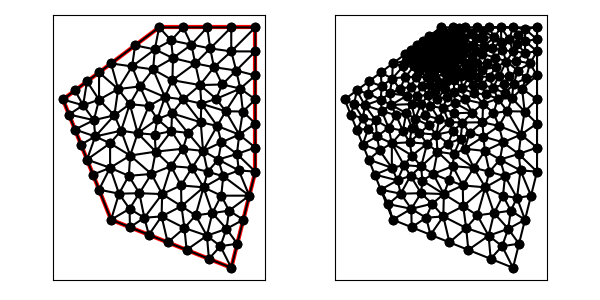

Source data for this figure (header and first rows):
1.200000000000000000e+01, 4.000000000000000000e+00, 1.300000000000000000e+01, 8.000000000000000000e+00, 1.300000000000000000e+01, 1.400000000000000000e+01, 9.000000000000000000e+00, 1.400000000000000000e+01, 5.000000000000000000e+00, 1.100000000000000000e+01, 7.000000000000000000e+00, 6.000000000000000000e+00, 7.875000000000000000e+00, 1.237500000000000000e+01, 8.820892002576846025e+00, 1.308441900193263407e+01, 8.000000000000000000e+00, 1.325000000000000000e+01, 8.231964000858949859e+00, 1.290313966731087625e+01, 0.000000000000000000e+00, 4.701305897557260527e-02
1.200000000000000000e+01, 4.000000000000000000e+00, 1.300000000000000000e+01, 8.000000000000000000e+00, 1.300000000000000000e+01, 1.400000000000000000e+01, 9.000000000000000000e+00, 1.400000000000000000e+01, 5.000000000000000000e+00, 1.100000000000000000e+01, 7.000000000000000000e+00, 6.000000000000000000e+00, 8.107163414441277638e+00, 9.597842656575130249e+00, 8.568572450231371818e+00, 1.072836406148764610e+01, 7.779328786207290847e+00, 1.080711851588752914e+01, 8.151688216959980693e+00, 1.037777507798343635e+01, 0.000000000000000000e+00, 1.844791412939008890e-01
1.200000000000000000e+01, 4.000000000000000000e+00, 1.300000000000000000e+01, 8.000000000000000000e+00, 1.300000000000000000e+01, 1.400000000000000000e+01, 9.000000000000000000e+00, 1.400000000000000000e+01, 5.000000000000000000e+00, 1.100000000000000000e+01, 7.000000000000000000e+00, 6.000000000000000000e+00, 9.575520833333333925e+00, 1.272135416666666607e+01, 1.050000000000000000e+01, 1.250000000000000000e+01, 1.034375000000000000e+01, 1.328125000000000000e+01, 1.013975694444444464e+01, 1.283420138888888751e+01, 0.000000000000000000e+00, 7.354409119691938945e-02
1.200000000000000000e+01, 4.000000000000000000e+00, 1.300000000000000000e+01, 8.000000000000000000e+00, 1.300000000000000000e+01, 1.400000000000000000e+01, 9.000000000000000000e+00, 1.400000000000000000e+01, 5.000000000000000000e+00, 1.100000000000000000e+01, 7.000000000000000000e+00, 6.000000000000000000e+00, 1.200000000000000000e+01, 1.300000000000000000e+01, 1.300000000000000000e+01, 1.400000000000000000e+01, 1.200000000000000000e+01, 1.400000000000000000e+01, 1.233333333333333393e+01, 1.366666666666666607e+01, 1.000000000000000000e+00, 1.496874983979813167e-01
1.200000000000000000e+01, 4.000000000000000000e+00, 1.300000000000000000e+01, 8.000000000000000000e+00, 1.300000000000000000e+01, 1.400000000000000000e+01, 9.000000000000000000e+00, 1.400000000000000000e+01, 5.000000000000000000e+00, 1.100000000000000000e+01, 7.000000000000000000e+00, 6.000000000000000000e+00, 1.220535714285714235e+01, 1.220535714285714235e+01, 1.300000000000000000e+01, 1.300000000000000000e+01, 1.200000000000000000e+01, 1.300000000000000000e+01, 1.240178571428571352e+01, 1.273511904761904567e+01, 1.000000000000000000e+00, 1.496874983979813167e-01
1.200000000000000000e+01, 4.000000000000000000e+00, 1.300000000000000000e+01, 8.000000000000000000e+00, 1.300000000000000000e+01, 1.400000000000000000e+01, 9.000000000000000000e+00, 1.400000000000000000e+01, 5.000000000000000000e+00, 1.100000000000000000e+01, 7.000000000000000000e+00, 6.000000000000000000e+00, 1.100000000000000000e+01, 1.400000000000000000e+01, 1.112500000000000000e+01, 1.312500000000000000e+01, 1.200000000000000000e+01, 1.400000000000000000e+01, 1.137500000000000000e+01, 1.370833333333333393e+01, 1.000000000000000000e+00, 1.286041317293905584e-01
1.200000000000000000e+01, 4.000000000000000000e+00, 1.300000000000000000e+01, 8.000000000000000000e+00, 1.300000000000000000e+01, 1.400000000000000000e+01, 9.000000000000000000e+00, 1.400000000000000000e+01, 5.000000000000000000e+00, 1.100000000000000000e+01, 7.000000000000000000e+00, 6.000000000000000000e+00, 1.300000000000000000e+01, 1.200000000000000000e+01, 1.220535714285714235e+01, 1.220535714285714235e+01, 1.237667410714285765e+01, 1.145368303571428470e+01, 1.252734375000000000e+01, 1.188634672619047628e+01, 1.000000000000000000e+00, 2.009109069163456385e-01
1.200000000000000000e+01, 4.000000000000000000e+00, 1.300000000000000000e+01, 8.000000000000000000e+00, 1.300000000000000000e+01, 1.400000000000000000e+01, 9.000000000000000000e+00, 1.400000000000000000e+01, 5.000000000000000000e+00, 1.100000000000000000e+01, 7.000000000000000000e+00, 6.000000000000000000e+00, 1.300000000000000000e+01, 1.300000000000000000e+01, 1.220535714285714235e+01, 1.220535714285714235e+01, 1.300000000000000000e+01, 1.200000000000000000e+01, 1.273511904761904567e+01, 1.240178571428571352e+01, 1.000000000000000000e+00, 2.009109069163456385e-01
1.200000000000000000e+01, 4.000000000000000000e+00, 1.300000000000000000e+01, 8.000000000000000000e+00, 1.300000000000000000e+01, 1.400000000000000000e+01, 9.000000000000000000e+00, 1.400000000000000000e+01, 5.000000000000000000e+00, 1.100000000000000000e+01, 7.000000000000000000e+00, 6.000000000000000000e+00, 8.814000638664817089e+00, 9.538780818417718521e+00, 8.928283762608394625e+00, 1.018246838586962433e+01, 8.107163414441277638e+00, 9.597842656575130249e+00, 8.616482605238163117e+00, 9.773030620287491033e+00, 0.000000000000000000e+00, 2.054841961138149931e-01
1.200000000000000000e+01, 4.000000000000000000e+00, 1.300000000000000000e+01, 8.000000000000000000e+00, 1.300000000000000000e+01, 1.400000000000000000e+01, 9.000000000000000000e+00, 1.400000000000000000e+01, 5.000000000000000000e+00, 1.100000000000000000e+01, 7.000000000000000000e+00, 6.000000000000000000e+00, 7.294235301414040862e+00, 1.143464710989828781e+01, 6.500000000000000000e+00, 1.212500000000000000e+01, 6.500315443245878733e+00, 1.098983470773915805e+01, 6.764850248219972606e+00, 1.151649393921248077e+01, 0.000000000000000000e+00, 1.879307650811798402e-01
1.200000000000000000e+01, 4.000000000000000000e+00, 1.300000000000000000e+01, 8.000000000000000000e+00, 1.300000000000000000e+01, 1.400000000000000000e+01, 9.000000000000000000e+00, 1.400000000000000000e+01, 5.000000000000000000e+00, 1.100000000000000000e+01, 7.000000000000000000e+00, 6.000000000000000000e+00, 1.051723550670664231e+01, 6.179971563972705084e+00, 9.928402811477479162e+00, 6.562123009361546799e+00, 1.005193833554034377e+01, 5.654365045093551423e+00, 1.016585888457482234e+01, 6.132153206142601398e+00, 0.000000000000000000e+00, 5.000000000000000000e-01
1.200000000000000000e+01, 4.000000000000000000e+00, 1.300000000000000000e+01, 8.000000000000000000e+00, 1.300000000000000000e+01, 1.400000000000000000e+01, 9.000000000000000000e+00, 1.400000000000000000e+01, 5.000000000000000000e+00, 1.100000000000000000e+01, 7.000000000000000000e+00, 6.000000000000000000e+00, 1.300000000000000000e+01, 1.300000000000000000e+01, 1.300000000000000000e+01, 1.400000000000000000e+01, 1.200000000000000000e+01, 1.300000000000000000e+01, 1.266666666666666607e+01, 1.333333333333333393e+01, 1.000000000000000000e+00, 1.496874983979813167e-01
1.200000000000000000e+01, 4.000000000000000000e+00, 1.300000000000000000e+01, 8.000000000000000000e+00, 1.300000000000000000e+01, 1.400000000000000000e+01, 9.000000000000000000e+00, 1.400000000000000000e+01, 5.000000000000000000e+00, 1.100000000000000000e+01, 7.000000000000000000e+00, 6.000000000000000000e+00, 1.200000000000000000e+01, 1.300000000000000000e+01, 1.112500000000000000e+01, 1.312500000000000000e+01, 1.128125000000000000e+01, 1.234375000000000000e+01, 1.146875000000000000e+01, 1.282291666666666607e+01, 0.000000000000000000e+00, 1.286041317293905584e-01
1.200000000000000000e+01, 4.000000000000000000e+00, 1.300000000000000000e+01, 8.000000000000000000e+00, 1.300000000000000000e+01, 1.400000000000000000e+01, 9.000000000000000000e+00, 1.400000000000000000e+01, 5.000000000000000000e+00, 1.100000000000000000e+01, 7.000000000000000000e+00, 6.000000000000000000e+00, 1.200000000000000000e+01, 1.400000000000000000e+01, 1.112500000000000000e+01, 1.312500000000000000e+01, 1.200000000000000000e+01, 1.300000000000000000e+01, 1.170833333333333393e+01, 1.337500000000000000e+01, 1.000000000000000000e+00, 1.286041317293905584e-01
1.200000000000000000e+01, 4.000000000000000000e+00, 1.300000000000000000e+01, 8.000000000000000000e+00, 1.300000000000000000e+01, 1.400000000000000000e+01, 9.000000000000000000e+00, 1.400000000000000000e+01, 5.000000000000000000e+00, 1.100000000000000000e+01, 7.000000000000000000e+00, 6.000000000000000000e+00, 1.070220588235294201e+01, 1.159926470588235325e+01, 1.162500000000000000e+01, 1.162500000000000000e+01, 1.128125000000000000e+01, 1.234375000000000000e+01, 1.120281862745098067e+01, 1.185600490196078560e+01, 0.000000000000000000e+00, 1.320913529247392526e-01
1.200000000000000000e+01, 4.000000000000000000e+00, 1.300000000000000000e+01, 8.000000000000000000e+00, 1.300000000000000000e+01, 1.400000000000000000e+01, 9.000000000000000000e+00, 1.400000000000000000e+01, 5.000000000000000000e+00, 1.100000000000000000e+01, 7.000000000000000000e+00, 6.000000000000000000e+00, 1.019515200568966762e+01, 9.612496555915335250e+00, 1.082724067386232925e+01, 8.859050873687852601e+00, 1.072897551948500805e+01, 1.005137542875437617e+01, 1.058378939967900223e+01, 9.507640952785854083e+00, 0.000000000000000000e+00, 2.484085871072570229e-01
1.200000000000000000e+01, 4.000000000000000000e+00, 1.300000000000000000e+01, 8.000000000000000000e+00, 1.300000000000000000e+01, 1.400000000000000000e+01, 9.000000000000000000e+00, 1.400000000000000000e+01, 5.000000000000000000e+00, 1.100000000000000000e+01, 7.000000000000000000e+00, 6.000000000000000000e+00, 1.034375000000000000e+01, 1.328125000000000000e+01, 1.100000000000000000e+01, 1.400000000000000000e+01, 1.000000000000000000e+01, 1.400000000000000000e+01, 1.044791666666666607e+01, 1.376041666666666607e+01, 1.000000000000000000e+00, 1.081579715430751321e-01
1.200000000000000000e+01, 4.000000000000000000e+00, 1.300000000000000000e+01, 8.000000000000000000e+00, 1.300000000000000000e+01, 1.400000000000000000e+01, 9.000000000000000000e+00, 1.400000000000000000e+01, 5.000000000000000000e+00, 1.100000000000000000e+01, 7.000000000000000000e+00, 6.000000000000000000e+00, 1.128125000000000000e+01, 1.234375000000000000e+01, 1.112500000000000000e+01, 1.312500000000000000e+01, 1.050000000000000000e+01, 1.250000000000000000e+01, 1.096875000000000000e+01, 1.265625000000000000e+01, 0.000000000000000000e+00, 1.137858306665071595e-01
1.200000000000000000e+01, 4.000000000000000000e+00, 1.300000000000000000e+01, 8.000000000000000000e+00, 1.300000000000000000e+01, 1.400000000000000000e+01, 9.000000000000000000e+00, 1.400000000000000000e+01, 5.000000000000000000e+00, 1.100000000000000000e+01, 7.000000000000000000e+00, 6.000000000000000000e+00, 1.070220588235294201e+01, 1.159926470588235325e+01, 1.128125000000000000e+01, 1.234375000000000000e+01, 1.050000000000000000e+01, 1.250000000000000000e+01, 1.082781862745098067e+01, 1.214767156862745168e+01, 0.000000000000000000e+00, 1.137858306665071595e-01
1.200000000000000000e+01, 4.000000000000000000e+00, 1.300000000000000000e+01, 8.000000000000000000e+00, 1.300000000000000000e+01, 1.400000000000000000e+01, 9.000000000000000000e+00, 1.400000000000000000e+01, 5.000000000000000000e+00, 1.100000000000000000e+01, 7.000000000000000000e+00, 6.000000000000000000e+00, 1.128125000000000000e+01, 1.234375000000000000e+01, 1.162500000000000000e+01, 1.162500000000000000e+01, 1.220535714285714235e+01, 1.220535714285714235e+01, 1.170386904761904567e+01, 1.205803571428571352e+01, 0.000000000000000000e+00, 1.320913529247392526e-01
1.200000000000000000e+01, 4.000000000000000000e+00, 1.300000000000000000e+01, 8.000000000000000000e+00, 1.300000000000000000e+01, 1.400000000000000000e+01, 9.000000000000000000e+00, 1.400000000000000000e+01, 5.000000000000000000e+00, 1.100000000000000000e+01, 7.000000000000000000e+00, 6.000000000000000000e+00, 1.128125000000000000e+01, 1.234375000000000000e+01, 1.220535714285714235e+01, 1.220535714285714235e+01, 1.200000000000000000e+01, 1.300000000000000000e+01, 1.182886904761904567e+01, 1.251636904761904567e+01, 0.000000000000000000e+00, 1.320913529247392526e-01
1.200000000000000000e+01, 4.000000000000000000e+00, 1.300000000000000000e+01, 8.000000000000000000e+00, 1.300000000000000000e+01, 1.400000000000000000e+01, 9.000000000000000000e+00, 1.400000000000000000e+01, 5.000000000000000000e+00, 1.100000000000000000e+01, 7.000000000000000000e+00, 6.000000000000000000e+00, 1.237667410714285765e+01, 1.145368303571428470e+01, 1.220535714285714235e+01, 1.220535714285714235e+01, 1.162500000000000000e+01, 1.162500000000000000e+01, 1.206901041666666607e+01, 1.176134672619047628e+01, 0.000000000000000000e+00, 1.694756671657403901e-01
1.200000000000000000e+01, 4.000000000000000000e+00, 1.300000000000000000e+01, 8.000000000000000000e+00, 1.300000000000000000e+01, 1.400000000000000000e+01, 9.000000000000000000e+00, 1.400000000000000000e+01, 5.000000000000000000e+00, 1.100000000000000000e+01, 7.000000000000000000e+00, 6.000000000000000000e+00, 1.100000000000000000e+01, 1.400000000000000000e+01, 1.034375000000000000e+01, 1.328125000000000000e+01, 1.112500000000000000e+01, 1.312500000000000000e+01, 1.082291666666666607e+01, 1.346875000000000000e+01, 1.000000000000000000e+00, 1.081579715430751321e-01
1.200000000000000000e+01, 4.000000000000000000e+00, 1.300000000000000000e+01, 8.000000000000000000e+00, 1.300000000000000000e+01, 1.400000000000000000e+01, 9.000000000000000000e+00, 1.400000000000000000e+01, 5.000000000000000000e+00, 1.100000000000000000e+01, 7.000000000000000000e+00, 6.000000000000000000e+00, 1.112500000000000000e+01, 1.312500000000000000e+01, 1.034375000000000000e+01, 1.328125000000000000e+01, 1.050000000000000000e+01, 1.250000000000000000e+01, 1.065625000000000000e+01, 1.296875000000000000e+01, 0.000000000000000000e+00, 1.081579715430751321e-01
1.200000000000000000e+01, 4.000000000000000000e+00, 1.300000000000000000e+01, 8.000000000000000000e+00, 1.300000000000000000e+01, 1.400000000000000000e+01, 9.000000000000000000e+00, 1.400000000000000000e+01, 5.000000000000000000e+00, 1.100000000000000000e+01, 7.000000000000000000e+00, 6.000000000000000000e+00, 9.500000000000000000e+00, 1.345620650882552560e+01, 1.000000000000000000e+01, 1.400000000000000000e+01, 9.000000000000000000e+00, 1.400000000000000000e+01, 9.500000000000000000e+00, 1.381873550294184128e+01, 1.000000000000000000e+00, 5.059603056820884820e-02
1.200000000000000000e+01, 4.000000000000000000e+00, 1.300000000000000000e+01, 8.000000000000000000e+00, 1.300000000000000000e+01, 1.400000000000000000e+01, 9.000000000000000000e+00, 1.400000000000000000e+01, 5.000000000000000000e+00, 1.100000000000000000e+01, 7.000000000000000000e+00, 6.000000000000000000e+00, 9.552716072623828936e+00, 1.180271607262382894e+01, 1.050000000000000000e+01, 1.250000000000000000e+01, 9.575520833333333925e+00, 1.272135416666666607e+01, 9.876078968652388212e+00, 1.234135674643016500e+01, 0.000000000000000000e+00, 7.354409119691938945e-02
1.200000000000000000e+01, 4.000000000000000000e+00, 1.300000000000000000e+01, 8.000000000000000000e+00, 1.300000000000000000e+01, 1.400000000000000000e+01, 9.000000000000000000e+00, 1.400000000000000000e+01, 5.000000000000000000e+00, 1.100000000000000000e+01, 7.000000000000000000e+00, 6.000000000000000000e+00, 1.050000000000000000e+01, 1.250000000000000000e+01, 9.552716072623828936e+00, 1.180271607262382894e+01, 1.070220588235294201e+01, 1.159926470588235325e+01, 1.025164065165892424e+01, 1.196732692616872917e+01, 0.000000000000000000e+00, 1.075315236245922013e-01
1.200000000000000000e+01, 4.000000000000000000e+00, 1.300000000000000000e+01, 8.000000000000000000e+00, 1.300000000000000000e+01, 1.400000000000000000e+01, 9.000000000000000000e+00, 1.400000000000000000e+01, 5.000000000000000000e+00, 1.100000000000000000e+01, 7.000000000000000000e+00, 6.000000000000000000e+00, 1.000000000000000000e+01, 1.100000000000000000e+01, 1.072897551948500805e+01, 1.005137542875437617e+01, 1.075529651770233031e+01, 1.082600675099983256e+01, 1.049475734572911279e+01, 1.062579405991806958e+01, 0.000000000000000000e+00, 1.938619178584379543e-01
1.200000000000000000e+01, 4.000000000000000000e+00, 1.300000000000000000e+01, 8.000000000000000000e+00, 1.300000000000000000e+01, 1.400000000000000000e+01, 9.000000000000000000e+00, 1.400000000000000000e+01, 5.000000000000000000e+00, 1.100000000000000000e+01, 7.000000000000000000e+00, 6.000000000000000000e+00, 7.875000000000000000e+00, 1.237500000000000000e+01, 8.750000000000000000e+00, 1.225000000000000000e+01, 8.820892002576846025e+00, 1.308441900193263407e+01, 8.481964000858949859e+00, 1.256980633397754410e+01, 0.000000000000000000e+00, 4.701305897557260527e-02
1.200000000000000000e+01, 4.000000000000000000e+00, 1.300000000000000000e+01, 8.000000000000000000e+00, 1.300000000000000000e+01, 1.400000000000000000e+01, 9.000000000000000000e+00, 1.400000000000000000e+01, 5.000000000000000000e+00, 1.100000000000000000e+01, 7.000000000000000000e+00, 6.000000000000000000e+00, 1.075529651770233031e+01, 1.082600675099983256e+01, 1.070220588235294201e+01, 1.159926470588235325e+01, 1.000000000000000000e+01, 1.100000000000000000e+01, 1.048583413335175685e+01, 1.114175715229406194e+01, 0.000000000000000000e+00, 1.704542288839995812e-01
1.200000000000000000e+01, 4.000000000000000000e+00, 1.300000000000000000e+01, 8.000000000000000000e+00, 1.300000000000000000e+01, 1.400000000000000000e+01, 9.000000000000000000e+00, 1.400000000000000000e+01, 5.000000000000000000e+00, 1.100000000000000000e+01, 7.000000000000000000e+00, 6.000000000000000000e+00, 8.568572450231371818e+00, 1.072836406148764610e+01, 9.239152689772355487e+00, 1.110202016903553179e+01, 8.202660905275772407e+00, 1.154362633693040330e+01, 8.670128681759832645e+00, 1.112467018915119432e+01, 0.000000000000000000e+00, 1.317916577501860309e-01
1.200000000000000000e+01, 4.000000000000000000e+00, 1.300000000000000000e+01, 8.000000000000000000e+00, 1.300000000000000000e+01, 1.400000000000000000e+01, 9.000000000000000000e+00, 1.400000000000000000e+01, 5.000000000000000000e+00, 1.100000000000000000e+01, 7.000000000000000000e+00, 6.000000000000000000e+00, 1.034375000000000000e+01, 1.328125000000000000e+01, 1.000000000000000000e+01, 1.400000000000000000e+01, 9.500000000000000000e+00, 1.345620650882552560e+01, 9.947916666666666075e+00, 1.357915216960850735e+01, 1.000000000000000000e+00, 5.059603056820884820e-02
1.200000000000000000e+01, 4.000000000000000000e+00, 1.300000000000000000e+01, 8.000000000000000000e+00, 1.300000000000000000e+01, 1.400000000000000000e+01, 9.000000000000000000e+00, 1.400000000000000000e+01, 5.000000000000000000e+00, 1.100000000000000000e+01, 7.000000000000000000e+00, 6.000000000000000000e+00, 9.552716072623828936e+00, 1.180271607262382894e+01, 9.575520833333333925e+00, 1.272135416666666607e+01, 8.750000000000000000e+00, 1.225000000000000000e+01, 9.292745635319054287e+00, 1.225802341309683108e+01, 0.000000000000000000e+00, 7.354409119691938945e-02
1.200000000000000000e+01, 4.000000000000000000e+00, 1.300000000000000000e+01, 8.000000000000000000e+00, 1.300000000000000000e+01, 1.400000000000000000e+01, 9.000000000000000000e+00, 1.400000000000000000e+01, 5.000000000000000000e+00, 1.100000000000000000e+01, 7.000000000000000000e+00, 6.000000000000000000e+00, 8.202660905275772407e+00, 1.154362633693040330e+01, 8.750000000000000000e+00, 1.225000000000000000e+01, 7.875000000000000000e+00, 1.237500000000000000e+01, 8.275886968425256285e+00, 1.205620877897680110e+01, 0.000000000000000000e+00, 8.526512052007884090e-02
1.200000000000000000e+01, 4.000000000000000000e+00, 1.300000000000000000e+01, 8.000000000000000000e+00, 1.300000000000000000e+01, 1.400000000000000000e+01, 9.000000000000000000e+00, 1.400000000000000000e+01, 5.000000000000000000e+00, 1.100000000000000000e+01, 7.000000000000000000e+00, 6.000000000000000000e+00, 8.820892002576846025e+00, 1.308441900193263407e+01, 8.750000000000000000e+00, 1.225000000000000000e+01, 9.575520833333333925e+00, 1.272135416666666607e+01, 9.048804278636728426e+00, 1.268525772286643338e+01, 0.000000000000000000e+00, 4.701305897557260527e-02
1.200000000000000000e+01, 4.000000000000000000e+00, 1.300000000000000000e+01, 8.000000000000000000e+00, 1.300000000000000000e+01, 1.400000000000000000e+01, 9.000000000000000000e+00, 1.400000000000000000e+01, 5.000000000000000000e+00, 1.100000000000000000e+01, 7.000000000000000000e+00, 6.000000000000000000e+00, 1.070220588235294201e+01, 1.159926470588235325e+01, 9.552716072623828936e+00, 1.180271607262382894e+01, 1.000000000000000000e+01, 1.100000000000000000e+01, 1.008497398499225817e+01, 1.146732692616872917e+01, 0.000000000000000000e+00, 1.075315236245922013e-01
1.200000000000000000e+01, 4.000000000000000000e+00, 1.300000000000000000e+01, 8.000000000000000000e+00, 1.300000000000000000e+01, 1.400000000000000000e+01, 9.000000000000000000e+00, 1.400000000000000000e+01, 5.000000000000000000e+00, 1.100000000000000000e+01, 7.000000000000000000e+00, 6.000000000000000000e+00, 9.500000000000000000e+00, 1.345620650882552560e+01, 8.820892002576846025e+00, 1.308441900193263407e+01, 9.575520833333333925e+00, 1.272135416666666607e+01, 9.298804278636728426e+00, 1.308732655914160858e+01, 0.000000000000000000e+00, 4.701305897557260527e-02
1.200000000000000000e+01, 4.000000000000000000e+00, 1.300000000000000000e+01, 8.000000000000000000e+00, 1.300000000000000000e+01, 1.400000000000000000e+01, 9.000000000000000000e+00, 1.400000000000000000e+01, 5.000000000000000000e+00, 1.100000000000000000e+01, 7.000000000000000000e+00, 6.000000000000000000e+00, 9.000000000000000000e+00, 1.400000000000000000e+01, 8.000000000000000000e+00, 1.325000000000000000e+01, 8.820892002576846025e+00, 1.308441900193263407e+01, 8.606964000858949859e+00, 1.344480633397754410e+01, 1.000000000000000000e+00, 4.701305897557260527e-02
1.200000000000000000e+01, 4.000000000000000000e+00, 1.300000000000000000e+01, 8.000000000000000000e+00, 1.300000000000000000e+01, 1.400000000000000000e+01, 9.000000000000000000e+00, 1.400000000000000000e+01, 5.000000000000000000e+00, 1.100000000000000000e+01, 7.000000000000000000e+00, 6.000000000000000000e+00, 8.820892002576846025e+00, 1.308441900193263407e+01, 9.500000000000000000e+00, 1.345620650882552560e+01, 9.000000000000000000e+00, 1.400000000000000000e+01, 9.106964000858949859e+00, 1.351354183691938715e+01, 1.000000000000000000e+00, 4.701305897557260527e-02
1.200000000000000000e+01, 4.000000000000000000e+00, 1.300000000000000000e+01, 8.000000000000000000e+00, 1.300000000000000000e+01, 1.400000000000000000e+01, 9.000000000000000000e+00, 1.400000000000000000e+01, 5.000000000000000000e+00, 1.100000000000000000e+01, 7.000000000000000000e+00, 6.000000000000000000e+00, 1.034375000000000000e+01, 1.328125000000000000e+01, 9.500000000000000000e+00, 1.345620650882552560e+01, 9.575520833333333925e+00, 1.272135416666666607e+01, 9.806423611111112493e+00, 1.315293689183072878e+01, 0.000000000000000000e+00, 5.059603056820884820e-02
1.200000000000000000e+01, 4.000000000000000000e+00, 1.300000000000000000e+01, 8.000000000000000000e+00, 1.300000000000000000e+01, 1.400000000000000000e+01, 9.000000000000000000e+00, 1.400000000000000000e+01, 5.000000000000000000e+00, 1.100000000000000000e+01, 7.000000000000000000e+00, 6.000000000000000000e+00, 6.284678073912881580e+00, 1.014036247809716684e+01, 7.137931034482758896e+00, 1.034051724137930961e+01, 6.500315443245878733e+00, 1.098983470773915805e+01, 6.640974850547173070e+00, 1.049023814240521091e+01, 0.000000000000000000e+00, 2.124990147718763267e-01
1.200000000000000000e+01, 4.000000000000000000e+00, 1.300000000000000000e+01, 8.000000000000000000e+00, 1.300000000000000000e+01, 1.400000000000000000e+01, 9.000000000000000000e+00, 1.400000000000000000e+01, 5.000000000000000000e+00, 1.100000000000000000e+01, 7.000000000000000000e+00, 6.000000000000000000e+00, 8.000000000000000000e+00, 1.325000000000000000e+01, 7.000000000000000000e+00, 1.250000000000000000e+01, 7.875000000000000000e+00, 1.237500000000000000e+01, 7.625000000000000000e+00, 1.270833333333333393e+01, 0.000000000000000000e+00, 1.033441081407793921e-01
1.200000000000000000e+01, 4.000000000000000000e+00, 1.300000000000000000e+01, 8.000000000000000000e+00, 1.300000000000000000e+01, 1.400000000000000000e+01, 9.000000000000000000e+00, 1.400000000000000000e+01, 5.000000000000000000e+00, 1.100000000000000000e+01, 7.000000000000000000e+00, 6.000000000000000000e+00, 7.418562622774990345e+00, 9.702968495113966085e+00, 7.137931034482758896e+00, 1.034051724137930961e+01, 6.341604468965217123e+00, 9.461926833244758583e+00, 6.966032708740989676e+00, 9.835137523246011426e+00, 0.000000000000000000e+00, 2.330415410351134586e-01
1.200000000000000000e+01, 4.000000000000000000e+00, 1.300000000000000000e+01, 8.000000000000000000e+00, 1.300000000000000000e+01, 1.400000000000000000e+01, 9.000000000000000000e+00, 1.400000000000000000e+01, 5.000000000000000000e+00, 1.100000000000000000e+01, 7.000000000000000000e+00, 6.000000000000000000e+00, 7.000000000000000000e+00, 1.250000000000000000e+01, 7.294235301414040862e+00, 1.143464710989828781e+01, 7.875000000000000000e+00, 1.237500000000000000e+01, 7.389745100471347250e+00, 1.210321570329942809e+01, 0.000000000000000000e+00, 1.260810877461218671e-01
1.200000000000000000e+01, 4.000000000000000000e+00, 1.300000000000000000e+01, 8.000000000000000000e+00, 1.300000000000000000e+01, 1.400000000000000000e+01, 9.000000000000000000e+00, 1.400000000000000000e+01, 5.000000000000000000e+00, 1.100000000000000000e+01, 7.000000000000000000e+00, 6.000000000000000000e+00, 9.239152689772355487e+00, 1.110202016903553179e+01, 8.750000000000000000e+00, 1.225000000000000000e+01, 8.202660905275772407e+00, 1.154362633693040330e+01, 8.730604531682708114e+00, 1.163188216865531110e+01, 0.000000000000000000e+00, 8.526512052007884090e-02
1.200000000000000000e+01, 4.000000000000000000e+00, 1.300000000000000000e+01, 8.000000000000000000e+00, 1.300000000000000000e+01, 1.400000000000000000e+01, 9.000000000000000000e+00, 1.400000000000000000e+01, 5.000000000000000000e+00, 1.100000000000000000e+01, 7.000000000000000000e+00, 6.000000000000000000e+00, 7.294235301414040862e+00, 1.143464710989828781e+01, 6.500315443245878733e+00, 1.098983470773915805e+01, 7.137931034482758896e+00, 1.034051724137930961e+01, 6.977493926380891942e+00, 1.092166635300558575e+01, 0.000000000000000000e+00, 2.060532664867146813e-01
1.200000000000000000e+01, 4.000000000000000000e+00, 1.300000000000000000e+01, 8.000000000000000000e+00, 1.300000000000000000e+01, 1.400000000000000000e+01, 9.000000000000000000e+00, 1.400000000000000000e+01, 5.000000000000000000e+00, 1.100000000000000000e+01, 7.000000000000000000e+00, 6.000000000000000000e+00, 1.000000000000000000e+01, 1.100000000000000000e+01, 9.552716072623828936e+00, 1.180271607262382894e+01, 9.239152689772355487e+00, 1.110202016903553179e+01, 9.597289587465395400e+00, 1.130157874721978750e+01, 0.000000000000000000e+00, 1.075315236245922013e-01
1.200000000000000000e+01, 4.000000000000000000e+00, 1.300000000000000000e+01, 8.000000000000000000e+00, 1.300000000000000000e+01, 1.400000000000000000e+01, 9.000000000000000000e+00, 1.400000000000000000e+01, 5.000000000000000000e+00, 1.100000000000000000e+01, 7.000000000000000000e+00, 6.000000000000000000e+00, 7.294235301414040862e+00, 1.143464710989828781e+01, 7.137931034482758896e+00, 1.034051724137930961e+01, 7.779328786207290847e+00, 1.080711851588752914e+01, 7.403831707368030202e+00, 1.086076095572170885e+01, 0.000000000000000000e+00, 1.965388046108168252e-01
1.200000000000000000e+01, 4.000000000000000000e+00, 1.300000000000000000e+01, 8.000000000000000000e+00, 1.300000000000000000e+01, 1.400000000000000000e+01, 9.000000000000000000e+00, 1.400000000000000000e+01, 5.000000000000000000e+00, 1.100000000000000000e+01, 7.000000000000000000e+00, 6.000000000000000000e+00, 6.341604468965217123e+00, 9.461926833244758583e+00, 7.137931034482758896e+00, 1.034051724137930961e+01, 6.284678073912881580e+00, 1.014036247809716684e+01, 6.588071192453619496e+00, 9.980935517573746196e+00, 0.000000000000000000e+00, 2.265327862705769635e-01
1.200000000000000000e+01, 4.000000000000000000e+00, 1.300000000000000000e+01, 8.000000000000000000e+00, 1.300000000000000000e+01, 1.400000000000000000e+01, 9.000000000000000000e+00, 1.400000000000000000e+01, 5.000000000000000000e+00, 1.100000000000000000e+01, 7.000000000000000000e+00, 6.000000000000000000e+00, 8.750000000000000000e+00, 1.225000000000000000e+01, 9.239152689772355487e+00, 1.110202016903553179e+01, 9.552716072623828936e+00, 1.180271607262382894e+01, 9.180622920798727549e+00, 1.171824541388645535e+01, 0.000000000000000000e+00, 8.526512052007884090e-02
1.200000000000000000e+01, 4.000000000000000000e+00, 1.300000000000000000e+01, 8.000000000000000000e+00, 1.300000000000000000e+01, 1.400000000000000000e+01, 9.000000000000000000e+00, 1.400000000000000000e+01, 5.000000000000000000e+00, 1.100000000000000000e+01, 7.000000000000000000e+00, 6.000000000000000000e+00, 8.928283762608394625e+00, 1.018246838586962433e+01, 9.535573169780400704e+00, 1.042453014007116785e+01, 9.239152689772355487e+00, 1.110202016903553179e+01, 9.234336540720383013e+00, 1.056967289832544132e+01, 0.000000000000000000e+00, 1.850205893214955377e-01
1.200000000000000000e+01, 4.000000000000000000e+00, 1.300000000000000000e+01, 8.000000000000000000e+00, 1.300000000000000000e+01, 1.400000000000000000e+01, 9.000000000000000000e+00, 1.400000000000000000e+01, 5.000000000000000000e+00, 1.100000000000000000e+01, 7.000000000000000000e+00, 6.000000000000000000e+00, 7.875000000000000000e+00, 1.237500000000000000e+01, 7.294235301414040862e+00, 1.143464710989828781e+01, 8.202660905275772407e+00, 1.154362633693040330e+01, 7.790632068896603535e+00, 1.178442448227622918e+01, 0.000000000000000000e+00, 1.260810877461218671e-01
1.200000000000000000e+01, 4.000000000000000000e+00, 1.300000000000000000e+01, 8.000000000000000000e+00, 1.300000000000000000e+01, 1.400000000000000000e+01, 9.000000000000000000e+00, 1.400000000000000000e+01, 5.000000000000000000e+00, 1.100000000000000000e+01, 7.000000000000000000e+00, 6.000000000000000000e+00, 7.779328786207290847e+00, 1.080711851588752914e+01, 8.202660905275772407e+00, 1.154362633693040330e+01, 7.294235301414040862e+00, 1.143464710989828781e+01, 7.758741664299035001e+00, 1.126179732090540675e+01, 0.000000000000000000e+00, 1.317916577501860309e-01
1.200000000000000000e+01, 4.000000000000000000e+00, 1.300000000000000000e+01, 8.000000000000000000e+00, 1.300000000000000000e+01, 1.400000000000000000e+01, 9.000000000000000000e+00, 1.400000000000000000e+01, 5.000000000000000000e+00, 1.100000000000000000e+01, 7.000000000000000000e+00, 6.000000000000000000e+00, 7.779328786207290847e+00, 1.080711851588752914e+01, 7.137931034482758896e+00, 1.034051724137930961e+01, 7.418562622774990345e+00, 9.702968495113966085e+00, 7.445274147821680621e+00, 1.028353475079360102e+01, 0.000000000000000000e+00, 1.965388046108168252e-01
1.200000000000000000e+01, 4.000000000000000000e+00, 1.300000000000000000e+01, 8.000000000000000000e+00, 1.300000000000000000e+01, 1.400000000000000000e+01, 9.000000000000000000e+00, 1.400000000000000000e+01, 5.000000000000000000e+00, 1.100000000000000000e+01, 7.000000000000000000e+00, 6.000000000000000000e+00, 6.500000000000000000e+00, 1.212500000000000000e+01, 6.000000000000000000e+00, 1.175000000000000000e+01, 6.500315443245878733e+00, 1.098983470773915805e+01, 6.333438481081959281e+00, 1.162161156924638483e+01, 0.000000000000000000e+00, 1.752693639202848319e-01
1.200000000000000000e+01, 4.000000000000000000e+00, 1.300000000000000000e+01, 8.000000000000000000e+00, 1.300000000000000000e+01, 1.400000000000000000e+01, 9.000000000000000000e+00, 1.400000000000000000e+01, 5.000000000000000000e+00, 1.100000000000000000e+01, 7.000000000000000000e+00, 6.000000000000000000e+00, 8.202660905275772407e+00, 1.154362633693040330e+01, 7.779328786207290847e+00, 1.080711851588752914e+01, 8.568572450231371818e+00, 1.072836406148764610e+01, 8.183520713904812283e+00, 1.102636963810186010e+01, 0.000000000000000000e+00, 1.317916577501860309e-01
1.200000000000000000e+01, 4.000000000000000000e+00, 1.300000000000000000e+01, 8.000000000000000000e+00, 1.300000000000000000e+01, 1.400000000000000000e+01, 9.000000000000000000e+00, 1.400000000000000000e+01, 5.000000000000000000e+00, 1.100000000000000000e+01, 7.000000000000000000e+00, 6.000000000000000000e+00, 5.500000000000000000e+00, 9.750000000000000000e+00, 6.284678073912881580e+00, 1.014036247809716684e+01, 5.250000000000000000e+00, 1.037500000000000000e+01, 5.678226024637627489e+00, 1.008845415936572287e+01, 0.000000000000000000e+00, 2.265327862705769635e-01
1.200000000000000000e+01, 4.000000000000000000e+00, 1.300000000000000000e+01, 8.000000000000000000e+00, 1.300000000000000000e+01, 1.400000000000000000e+01, 9.000000000000000000e+00, 1.400000000000000000e+01, 5.000000000000000000e+00, 1.100000000000000000e+01, 7.000000000000000000e+00, 6.000000000000000000e+00, 6.284678073912881580e+00, 1.014036247809716684e+01, 5.500000000000000000e+00, 9.750000000000000000e+00, 6.341604468965217123e+00, 9.461926833244758583e+00, 6.042094180959367122e+00, 9.784096437113975142e+00, 0.000000000000000000e+00, 2.265327862705769635e-01
1.200000000000000000e+01, 4.000000000000000000e+00, 1.300000000000000000e+01, 8.000000000000000000e+00, 1.300000000000000000e+01, 1.400000000000000000e+01, 9.000000000000000000e+00, 1.400000000000000000e+01, 5.000000000000000000e+00, 1.100000000000000000e+01, 7.000000000000000000e+00, 6.000000000000000000e+00, 5.000000000000000000e+00, 1.100000000000000000e+01, 5.250000000000000000e+00, 1.037500000000000000e+01, 5.837288255032333062e+00, 1.075942793624191651e+01, 5.362429418344111021e+00, 1.071147597874730728e+01, 0.000000000000000000e+00, 2.065386897250831022e-01
1.200000000000000000e+01, 4.000000000000000000e+00, 1.300000000000000000e+01, 8.000000000000000000e+00, 1.300000000000000000e+01, 1.400000000000000000e+01, 9.000000000000000000e+00, 1.400000000000000000e+01, 5.000000000000000000e+00, 1.100000000000000000e+01, 7.000000000000000000e+00, 6.000000000000000000e+00, 6.000000000000000000e+00, 1.175000000000000000e+01, 5.500000000000000000e+00, 1.137500000000000000e+01, 5.837288255032333062e+00, 1.075942793624191651e+01, 5.779096085010777983e+00, 1.129480931208063943e+01, 0.000000000000000000e+00, 1.605288252685196648e-01
1.200000000000000000e+01, 4.000000000000000000e+00, 1.300000000000000000e+01, 8.000000000000000000e+00, 1.300000000000000000e+01, 1.400000000000000000e+01, 9.000000000000000000e+00, 1.400000000000000000e+01, 5.000000000000000000e+00, 1.100000000000000000e+01, 7.000000000000000000e+00, 6.000000000000000000e+00, 6.500315443245878733e+00, 1.098983470773915805e+01, 6.000000000000000000e+00, 1.175000000000000000e+01, 5.837288255032333062e+00, 1.075942793624191651e+01, 6.112534566092737265e+00, 1.116642088132702249e+01, 0.000000000000000000e+00, 1.752693639202848319e-01
... 116 more rows
